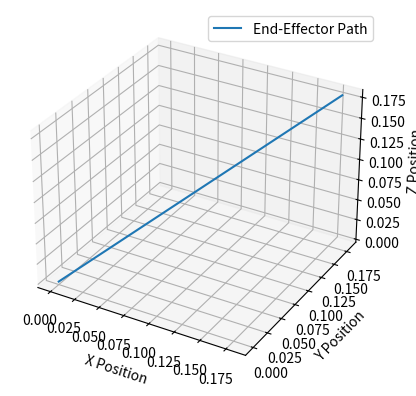

The script that saved this image:
import numpy as np
from scipy.interpolate import BarycentricInterpolator
from scipy.optimize import minimize
import matplotlib.pyplot as plt
from mpl_toolkits.mplot3d import Axes3D

class IKSolver:
    def __init__(self, robot, lambda_factor=0.01, max_iter=1000, epsilon=1e-6):
        self.robot = robot
        self.lambda_factor = lambda_factor
        self.max_iter = max_iter
        self.epsilon = epsilon

    def jacobian(self, joint_angles):
        num_joints = len(joint_angles)
        jacobian = np.zeros((6, num_joints))
        for i in range(num_joints):
            delta_angle = np.zeros_like(joint_angles)
            delta_angle[i] = 1e-6
            fwd_kin_current = self.robot.forward_kinematics(joint_angles)
            fwd_kin_delta = self.robot.forward_kinematics(joint_angles + delta_angle)

            delta_position = fwd_kin_delta[:3] - fwd_kin_current[:3]
            delta_orientation = fwd_kin_delta[3:] - fwd_kin_current[3:]

            jacobian[:3, i] = delta_position / 1e-6
            jacobian[3:, i] = delta_orientation / 1e-6

        return jacobian

    def error_function(self, joint_angles, target_pose):
        target_position = target_pose[:3]  # [x, y, z]
        target_orientation = target_pose[3:]  # [roll, pitch, yaw]
        current_pose = self.robot.forward_kinematics(joint_angles)  # Returns [x, y, z, roll, pitch, yaw]
        
        # Unpack current pose
        current_position = current_pose[:3]  # [x, y, z]
        current_orientation = current_pose[3:]  # [roll, pitch, yaw]
        
        position_error = target_position - current_position
        orientation_error = target_orientation - current_orientation

        # Calculate total error as the sum of position and orientation errors
        total_error = np.linalg.norm(position_error) + np.linalg.norm(orientation_error)
        return total_error


    def solve(self, target_pose, initial_joint_angles):
        result = minimize(
            self.error_function, 
            initial_joint_angles, 
            args=(target_pose,), 
            method='BFGS',  
            options={'disp': False, 'maxiter': self.max_iter}
        )

        if result.success:
            return result.x
        else:
            raise RuntimeError("IK solver failed to converge")

class PathPlanner:
    def __init__(self, ik_solver, resolution=25):
        self.ik_solver = ik_solver
        self.resolution = resolution  # Number of waypoints in the path

    def plan_path(self, start_pose, end_pose):
        """
        Plan a smooth path using B-splines.
        
        :param start_pose: The start pose [x, y, z, roll, pitch, yaw]
        :param end_pose: The target pose [x, y, z, roll, pitch, yaw]
        :return: Joint space trajectory
        """
        # Generate intermediate target positions (waypoints)
        positions = np.linspace(start_pose[:3], end_pose[:3], self.resolution)
        orientations = np.linspace(start_pose[3:], end_pose[3:], self.resolution)

        # Solve IK for each waypoint
        joint_trajectory = []
        for i in range(self.resolution):
            target_pose = np.concatenate([positions[i], orientations[i]])
            joint_angles = self.ik_solver.solve(target_pose, np.zeros(self.ik_solver.robot.num_dof))
            joint_trajectory.append(joint_angles)

        # Smooth the trajectory with a B-spline
        joint_trajectory = np.array(joint_trajectory)
        smoothed_trajectory = self.smooth_trajectory(joint_trajectory)

        return smoothed_trajectory

    def smooth_trajectory(self, trajectory):
        """
        Apply a B-spline or cubic spline to smooth the trajectory.
        
        :param trajectory: Joint space trajectory
        :return: Smoothed joint space trajectory
        """
        smoothed_trajectory = np.zeros_like(trajectory)
        num_joints = trajectory.shape[1]

        for j in range(num_joints):
            interpolator = BarycentricInterpolator(np.arange(self.resolution), trajectory[:, j])
            smoothed_trajectory[:, j] = interpolator(np.linspace(0, self.resolution - 1, self.resolution))

        return smoothed_trajectory

    def plot_3d_trajectory(self, smoothed_trajectory):
        """
        Plot the 3D trajectory of the robot's end-effector.

        :param smoothed_trajectory: Joint space trajectory after smoothing
        """
        fig = plt.figure()
        ax = fig.add_subplot(111, projection='3d')

        # Simulate the end-effector position for visualization purposes
        x = smoothed_trajectory[:, 0]  # Example of joint positions (x-axis)
        y = smoothed_trajectory[:, 1]  # Example of joint positions (y-axis)
        z = smoothed_trajectory[:, 2]  # Example of joint positions (z-axis)

        ax.plot(x, y, z, label='End-Effector Path')
        ax.set_xlabel('X Position')
        ax.set_ylabel('Y Position')
        ax.set_zlabel('Z Position')

        ax.legend()
        plt.show()


# Example robot class with basic forward kinematics (dummy)
class Robot:
    def __init__(self, num_dof=6):
        self.num_dof = num_dof
    
    def forward_kinematics(self, joint_angles):
        x = np.sum(np.cos(joint_angles))  # Dummy position calculation
        y = np.sum(np.sin(joint_angles))  # Dummy position calculation
        z = np.sum(joint_angles)  # Just for illustration
        roll = pitch = yaw = 0  # Dummy orientation (could be calculated if needed)
        return np.array([x, y, z, roll, pitch, yaw])


# Example usage for a robot with arbitrary DOF:
robot = Robot(num_dof=10)  # Can be changed to any number of DOF
ik_solver = IKSolver(robot)
path_planner = PathPlanner(ik_solver)

# Define the start and end positions and orientations (dummy values)
start_pose = np.array([0.0, 0.0, 0.0, 0.0, 0.0, 0.0])  # [x, y, z, roll, pitch, yaw]
end_pose = np.array([1.0, 1.0, 1.0, 0.0, 0.0, 0.0])  # [x, y, z, roll, pitch, yaw]

# Plan the path
smoothed_trajectory = path_planner.plan_path(start_pose, end_pose)

# Optionally, plot the 3D trajectory
path_planner.plot_3d_trajectory(smoothed_trajectory)

print("Smoothed trajectory:", smoothed_trajectory)
